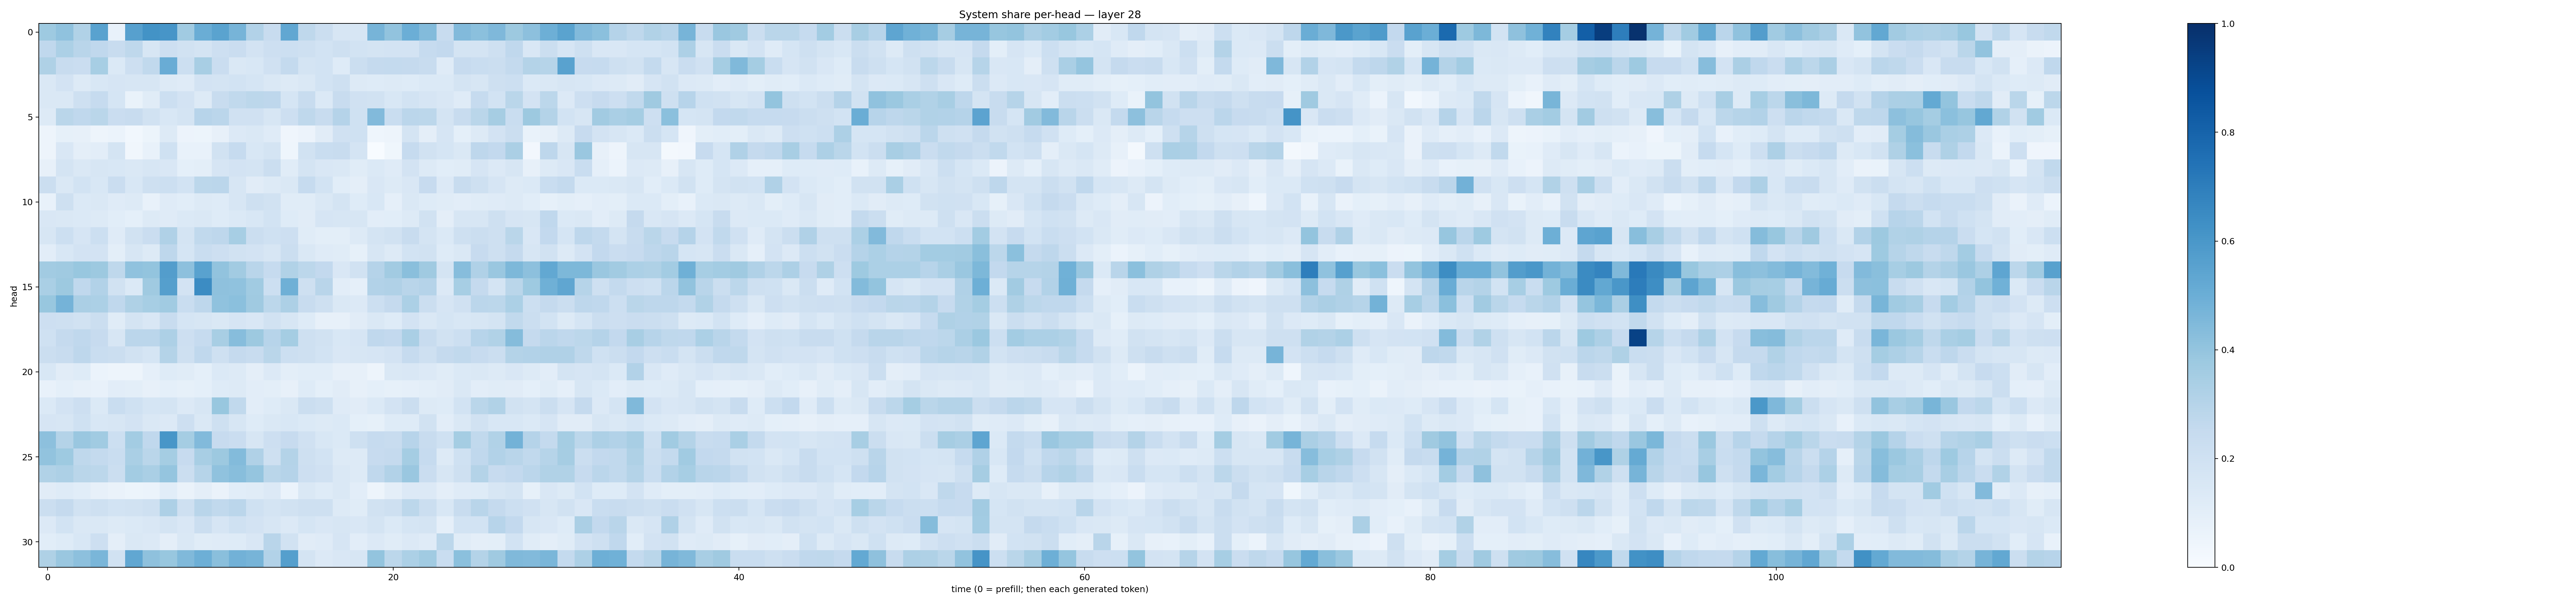

Data behind this chart, as committed beside it:
0.37364992, 0.40987468, 0.31625956, 0.5533663, 0.07240792, 0.5588426, 0.6206113, 0.6060861, 0.36516228, 0.5036361, 0.54967993, 0.4704849, 0.31119016, 0.239075, 0.5292163, 0.2698808, 0.22327033, 0.15880282, 0.1631327, 0.46999526, 0.4040784, 0.4971629, 0.4408826, 0.24129997
0.2682, 0.3287, 0.2902, 0.2663, 0.237, 0.2728, 0.1595, 0.2117, 0.189, 0.1769, 0.2134, 0.2302, 0.1836, 0.2135, 0.2171, 0.2058, 0.1855, 0.2099, 0.1875, 0.1728, 0.1813, 0.1816, 0.2466, 0.2582
0.3206, 0.2348, 0.228, 0.3443, 0.1388, 0.2128, 0.264, 0.5041, 0.215, 0.3431, 0.2269, 0.1454, 0.1557, 0.1957, 0.2564, 0.1781, 0.1866, 0.1213, 0.2188, 0.2512, 0.255, 0.2501, 0.2355, 0.1196
0.148, 0.1819, 0.1296, 0.1547, 0.1664, 0.1612, 0.1594, 0.1253, 0.1174, 0.1827, 0.1726, 0.1863, 0.1711, 0.1418, 0.1291, 0.1472, 0.1873, 0.205, 0.1275, 0.1244, 0.1253, 0.124, 0.1391, 0.1393
0.1425, 0.1481, 0.2079, 0.2478, 0.1709, 0.07016, 0.1134, 0.215, 0.1836, 0.1299, 0.237, 0.2654, 0.2775, 0.2737, 0.1709, 0.2351, 0.1388, 0.2374, 0.196, 0.1921, 0.1556, 0.1868, 0.1668, 0.1485
0.1305, 0.2865, 0.2657, 0.2885, 0.2299, 0.2413, 0.1896, 0.1557, 0.1749, 0.2943, 0.2845, 0.1982, 0.1957, 0.1604, 0.2127, 0.2724, 0.2367, 0.3021, 0.1993, 0.444, 0.2319, 0.2821, 0.2797, 0.1719
0.04693, 0.08383, 0.07997, 0.04985, 0.05975, 0.03111, 0.05201, 0.1265, 0.05667, 0.05193, 0.0795, 0.1348, 0.1467, 0.1188, 0.04191, 0.05531, 0.1123, 0.196, 0.2, 0.04362, 0.04886, 0.1768, 0.09752, 0.1648
0.04794, 0.1515, 0.09381, 0.1041, 0.1765, 0.03255, 0.07282, 0.2029, 0.07475, 0.07301, 0.191, 0.2473, 0.1531, 0.1756, 0.04369, 0.1928, 0.2341, 0.2389, 0.1795, 0.003634, 0.03898, 0.2483, 0.1952, 0.1703
0.0792, 0.1782, 0.1475, 0.1583, 0.1552, 0.1443, 0.1615, 0.1497, 0.09112, 0.09965, 0.1648, 0.1819, 0.1762, 0.2196, 0.1152, 0.1763, 0.1491, 0.1444, 0.1136, 0.1386, 0.1182, 0.181, 0.1286, 0.1057
0.2201, 0.1424, 0.1853, 0.1558, 0.2267, 0.156, 0.2044, 0.2177, 0.1853, 0.2795, 0.2817, 0.1575, 0.1122, 0.1317, 0.1464, 0.2485, 0.1867, 0.1072, 0.09538, 0.1499, 0.1306, 0.1519, 0.2442, 0.1351
0.07565, 0.2064, 0.1395, 0.1472, 0.1204, 0.1321, 0.07497, 0.1202, 0.1077, 0.1287, 0.1235, 0.1595, 0.2056, 0.1879, 0.1139, 0.1145, 0.1417, 0.173, 0.1246, 0.1562, 0.08918, 0.1425, 0.1226, 0.1146
0.1511, 0.1426, 0.1398, 0.1284, 0.1061, 0.09166, 0.1269, 0.1198, 0.1395, 0.1411, 0.1237, 0.1374, 0.1538, 0.1843, 0.1246, 0.1116, 0.165, 0.1573, 0.1636, 0.1018, 0.108, 0.1298, 0.1903, 0.09467
0.1588, 0.2158, 0.1665, 0.2154, 0.1211, 0.195, 0.2282, 0.3196, 0.1719, 0.2627, 0.2755, 0.3461, 0.2258, 0.2022, 0.2147, 0.1151, 0.09951, 0.1012, 0.1288, 0.1727, 0.191, 0.2407, 0.1783, 0.1392
0.1052, 0.1542, 0.1807, 0.1824, 0.09786, 0.1573, 0.1315, 0.2754, 0.1706, 0.2319, 0.2143, 0.1952, 0.1819, 0.1587, 0.22, 0.1443, 0.1195, 0.1159, 0.08234, 0.1619, 0.1325, 0.1837, 0.1951, 0.1224
0.3615, 0.3677, 0.3883, 0.3763, 0.2713, 0.4069, 0.4021, 0.573, 0.416, 0.5534, 0.4042, 0.3616, 0.2904, 0.2475, 0.3154, 0.279, 0.26, 0.1508, 0.1911, 0.3047, 0.3618, 0.4246, 0.3678, 0.1789
0.3363, 0.3781, 0.269, 0.3121, 0.1919, 0.1402, 0.369, 0.5628, 0.1809, 0.6461, 0.4105, 0.4064, 0.3669, 0.216, 0.4905, 0.2086, 0.292, 0.1021, 0.08816, 0.3093, 0.3174, 0.2929, 0.301, 0.1333
0.3905, 0.4738, 0.3348, 0.331, 0.2685, 0.3211, 0.3448, 0.3645, 0.2319, 0.2751, 0.4064, 0.419, 0.3681, 0.2781, 0.3257, 0.2384, 0.2062, 0.1443, 0.1332, 0.2178, 0.251, 0.3296, 0.2228, 0.1659
0.211, 0.2058, 0.1891, 0.223, 0.1163, 0.1785, 0.1511, 0.2345, 0.1711, 0.1615, 0.142, 0.1651, 0.1485, 0.191, 0.1597, 0.1215, 0.07883, 0.08023, 0.1123, 0.1419, 0.1211, 0.1827, 0.1462, 0.1683
0.1999, 0.2536, 0.2662, 0.244, 0.1578, 0.2848, 0.2838, 0.3242, 0.2115, 0.2477, 0.3431, 0.4307, 0.3781, 0.2938, 0.3528, 0.2074, 0.1909, 0.153, 0.1642, 0.2684, 0.2584, 0.3388, 0.2361, 0.1878
0.2247, 0.2364, 0.2735, 0.2334, 0.2208, 0.1947, 0.1691, 0.305, 0.2078, 0.2673, 0.2093, 0.2521, 0.2391, 0.2889, 0.2172, 0.2058, 0.1854, 0.1516, 0.1596, 0.1668, 0.1835, 0.2476, 0.2097, 0.2521
0.1536, 0.1115, 0.1246, 0.06185, 0.04938, 0.05021, 0.08801, 0.1215, 0.1152, 0.09122, 0.1396, 0.129, 0.09651, 0.1358, 0.1006, 0.1089, 0.1081, 0.07832, 0.07943, 0.05038, 0.1409, 0.1512, 0.133, 0.1158
0.07812, 0.09368, 0.08109, 0.07144, 0.1035, 0.09802, 0.07874, 0.09168, 0.08471, 0.09093, 0.1235, 0.1255, 0.1036, 0.1015, 0.07903, 0.1246, 0.0923, 0.1116, 0.08054, 0.09092, 0.08352, 0.08803, 0.1011, 0.1127
0.1375, 0.1827, 0.2126, 0.1369, 0.232, 0.2016, 0.1691, 0.1791, 0.1357, 0.1616, 0.3897, 0.2647, 0.1035, 0.123, 0.1478, 0.2221, 0.21, 0.1192, 0.11, 0.1386, 0.1831, 0.2206, 0.1301, 0.1246
0.1671, 0.1595, 0.2025, 0.1544, 0.1619, 0.1834, 0.1478, 0.133, 0.2116, 0.1461, 0.2037, 0.1585, 0.1211, 0.1432, 0.1551, 0.139, 0.1272, 0.1387, 0.09104, 0.08228, 0.1218, 0.1228, 0.1911, 0.105
0.4165, 0.3071, 0.3857, 0.3639, 0.2174, 0.3579, 0.2689, 0.6018, 0.3542, 0.4435, 0.2436, 0.2278, 0.1597, 0.2125, 0.245, 0.1969, 0.154, 0.1379, 0.2081, 0.2492, 0.24, 0.2937, 0.2405, 0.2019
0.4054, 0.3748, 0.27, 0.254, 0.2307, 0.3391, 0.2861, 0.3528, 0.2431, 0.3411, 0.3776, 0.438, 0.3199, 0.2048, 0.3071, 0.2099, 0.1853, 0.1314, 0.125, 0.2438, 0.2509, 0.355, 0.249, 0.131
0.3142, 0.3259, 0.2866, 0.2795, 0.2262, 0.3558, 0.3368, 0.3967, 0.2253, 0.2982, 0.4091, 0.4286, 0.3965, 0.2874, 0.3022, 0.2113, 0.1978, 0.1418, 0.1267, 0.2667, 0.311, 0.3835, 0.2287, 0.1589
0.1109, 0.1228, 0.1068, 0.07853, 0.06582, 0.05396, 0.06063, 0.1087, 0.06497, 0.0947, 0.06559, 0.107, 0.114, 0.1331, 0.06156, 0.1481, 0.1244, 0.1417, 0.1044, 0.04929, 0.09554, 0.1334, 0.134, 0.09705
0.2252, 0.2513, 0.1878, 0.2096, 0.1858, 0.1937, 0.2051, 0.3279, 0.2086, 0.2909, 0.2638, 0.2826, 0.1993, 0.1786, 0.195, 0.2107, 0.2033, 0.1311, 0.1149, 0.1925, 0.206, 0.2779, 0.2254, 0.1543
0.1339, 0.1871, 0.141, 0.1458, 0.129, 0.1368, 0.1517, 0.1752, 0.1512, 0.2216, 0.1654, 0.2003, 0.1798, 0.161, 0.1334, 0.1706, 0.1506, 0.1599, 0.1513, 0.176, 0.1382, 0.1689, 0.1721, 0.08617
0.1069, 0.124, 0.1531, 0.2131, 0.09492, 0.1477, 0.1362, 0.09632, 0.1469, 0.1144, 0.1172, 0.1247, 0.1514, 0.2914, 0.1907, 0.1115, 0.118, 0.1659, 0.1017, 0.1329, 0.1148, 0.1331, 0.119, 0.2777
0.3223, 0.3837, 0.4159, 0.4616, 0.1878, 0.5292, 0.4128, 0.3905, 0.4467, 0.4959, 0.4254, 0.4841, 0.4713, 0.3094, 0.5658, 0.179, 0.1353, 0.1523, 0.1633, 0.3988, 0.2782, 0.3295, 0.3659, 0.2337
